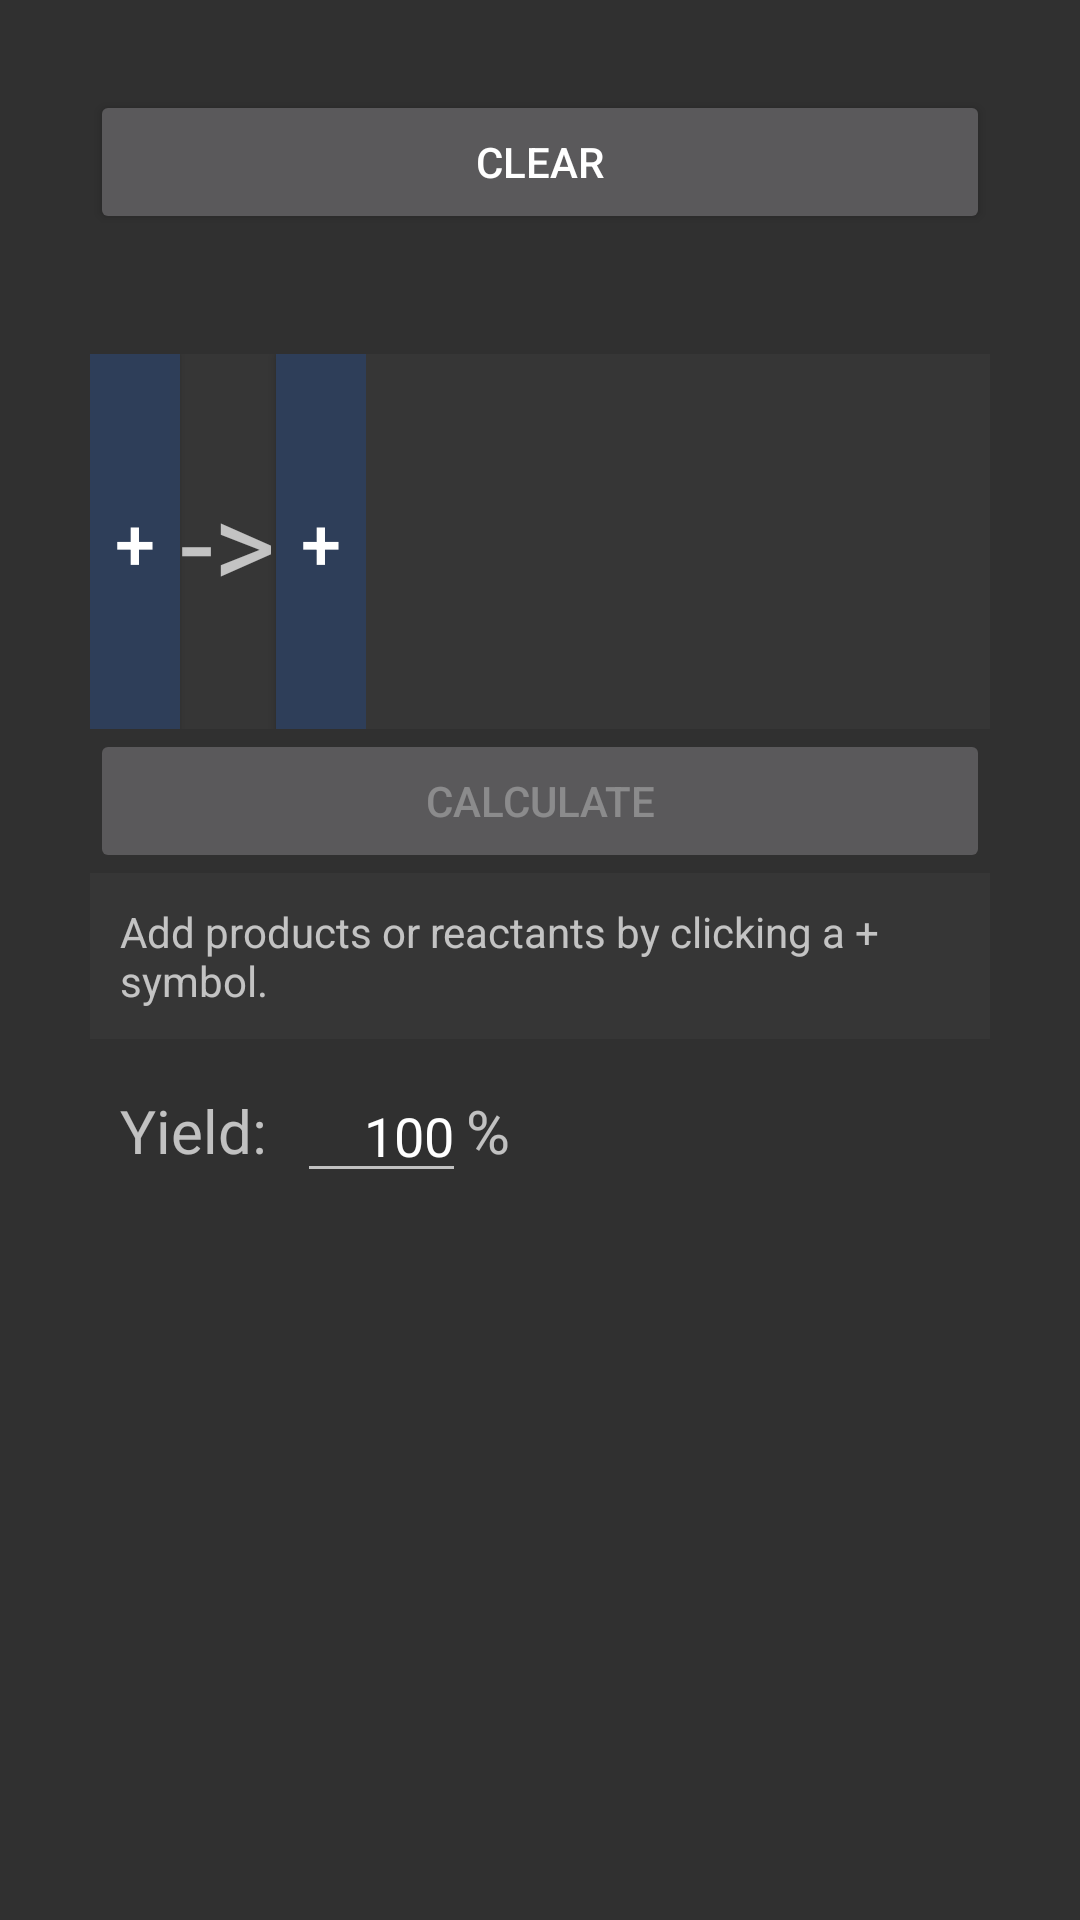

This screen was rendered from an Android layout file. Write that file and the resources it references.
<!-- AndroidManifest.xml: application theme AppTheme -->
<!-- res/layout/content_reaction.xml -->
<?xml version="1.0" encoding="utf-8"?>
<android.support.constraint.ConstraintLayout xmlns:android="http://schemas.android.com/apk/res/android"
    xmlns:app="http://schemas.android.com/apk/res-auto"
    xmlns:tools="http://schemas.android.com/tools"
    android:layout_width="match_parent"
    android:layout_height="match_parent"
    app:layout_behavior="@string/appbar_scrolling_view_behavior">

    <ScrollView
        android:layout_width="match_parent"
        android:layout_height="match_parent"
        android:padding="0dp">

        <LinearLayout
            android:layout_width="match_parent"
            android:layout_height="wrap_content"
            android:orientation="vertical"
            android:paddingLeft="30dp"
            android:paddingTop="30dp"
            android:paddingRight="30dp"
            tools:layout_editor_absoluteX="8dp"
            tools:layout_editor_absoluteY="8dp">

            <Button
                android:id="@+id/reaction_clear"
                android:layout_width="match_parent"
                android:layout_height="wrap_content"
                android:text="Clear" />

            <TextView
                android:id="@+id/reaction_text"
                android:layout_width="match_parent"
                android:layout_height="wrap_content"
                android:layout_marginTop="5dp"
                android:freezesText="false"
                android:gravity="center"
                android:minHeight="30dp"
                android:textSize="14dp"
                app:autoSizeStepGranularity="1dp" />

            <TextView
                android:id="@+id/reaction_balance"
                android:layout_width="match_parent"
                android:layout_height="wrap_content"
                android:gravity="center"
                android:text="@string/balance"
                android:visibility="gone" />

            <HorizontalScrollView
                android:id="@+id/reaction_scroll"
                android:layout_width="match_parent"
                android:layout_height="125dp"
                android:layout_gravity="center"
                android:layout_marginTop="5dp"
                android:background="@color/backgroundHighlight">

                <LinearLayout
                    android:id="@+id/reaction_linear_layout"
                    android:layout_width="wrap_content"
                    android:layout_height="match_parent"
                    android:orientation="horizontal">

                    <Button
                        android:id="@+id/reaction_add_reactant"
                        android:layout_width="30dp"
                        android:layout_height="match_parent"
                        android:layout_gravity="center"
                        android:layout_weight="0"
                        android:background="@color/colorPrimary"
                        android:drawablePadding="0dp"
                        android:text="+"
                        android:textSize="24sp" />

                    <LinearLayout
                        android:id="@+id/reaction_reactants"
                        android:layout_width="match_parent"
                        android:layout_height="match_parent"
                        android:layout_weight="1"
                        android:orientation="horizontal" />

                    <TextView
                        android:id="@+id/reaction_arrow"
                        android:layout_width="wrap_content"
                        android:layout_height="wrap_content"
                        android:layout_gravity="center"
                        android:layout_weight="1"
                        android:gravity="center"
                        android:text="->"
                        android:textSize="40dp" />

                    <LinearLayout
                        android:id="@+id/reaction_products"
                        android:layout_width="match_parent"
                        android:layout_height="match_parent"
                        android:layout_weight="1"
                        android:orientation="horizontal">

                    </LinearLayout>

                    <Button
                        android:id="@+id/reaction_add_product"
                        android:layout_width="30dp"
                        android:layout_height="match_parent"
                        android:layout_gravity="center"
                        android:layout_weight="0"
                        android:background="@color/colorPrimary"
                        android:text="+"
                        android:textSize="24sp" />

                </LinearLayout>
            </HorizontalScrollView>

            <Button
                android:id="@+id/reaction_submit"
                android:layout_width="match_parent"
                android:layout_height="wrap_content"
                android:enabled="false"
                android:text="Calculate" />

            <Button
                android:id="@+id/reaction_revert"
                android:layout_width="match_parent"
                android:layout_height="wrap_content"
                android:text="Revert calculation"
                android:visibility="gone" />

            <TextView
                android:id="@+id/reaction_error"
                android:layout_width="match_parent"
                android:layout_height="wrap_content"
                android:background="@color/backgroundHighlight"
                android:padding="10dp"
                android:text="Add products or reactants by clicking a + symbol." />

            <com.hornedhorn.chemhelper.views.SolutionEditor
                android:id="@+id/solution_editor"
                android:layout_width="match_parent"
                android:layout_height="wrap_content"
                android:layout_marginTop="10dp"
                android:visibility="gone" />

            <LinearLayout
                android:layout_width="match_parent"
                android:layout_height="wrap_content"
                android:layout_marginTop="10dp"
                android:layout_weight="1"
                android:orientation="horizontal">

                <LinearLayout
                    android:layout_width="match_parent"
                    android:layout_height="wrap_content"
                    android:layout_marginLeft="10dp"
                    android:layout_marginRight="10dp"
                    android:layout_weight="1"
                    android:orientation="horizontal">

                    <TextView
                        android:layout_width="wrap_content"
                        android:layout_height="wrap_content"
                        android:layout_gravity="center"
                        android:text="Yield:"
                        android:textSize="20sp" />

                    <EditText
                        android:id="@+id/reaction_yield"
                        android:layout_width="match_parent"
                        android:layout_height="wrap_content"
                        android:layout_marginLeft="10dp"
                        android:layout_weight="1"
                        android:ems="10"
                        android:gravity="right"
                        android:inputType="numberDecimal"
                        android:text="100"
                        tools:layout_editor_absoluteX="30dp"
                        tools:layout_editor_absoluteY="248dp" />

                    <TextView
                        android:layout_width="wrap_content"
                        android:layout_height="wrap_content"
                        android:layout_gravity="center"
                        android:text="%"
                        android:textSize="20sp" />

                </LinearLayout>

                <LinearLayout
                    android:layout_width="match_parent"
                    android:layout_height="wrap_content"
                    android:layout_marginLeft="10dp"
                    android:layout_marginRight="10dp"
                    android:layout_weight="1"
                    android:orientation="horizontal" />

            </LinearLayout>

        </LinearLayout>
    </ScrollView>

</android.support.constraint.ConstraintLayout>
<!-- resources referenced by this layout -->
<resources>
  <color name="backgroundHighlight">#363636</color>
  <color name="colorPrimary">#2e3e59</color>
  <string name="balance"><u>Balance</u></string>
  <style name="AppTheme" parent="Theme.AppCompat">
          
          <item name="colorPrimary">@color/colorPrimary</item>
          <item name="colorPrimaryDark">@color/colorPrimaryDark</item>
          <item name="colorAccent">@color/colorAccent</item>
  
          <item name="android:listDivider">@color/colorAccent</item>
      </style>
  <color name="colorPrimaryDark">#222b3a</color>
  <color name="colorAccent">#1a50a3</color>
</resources>
